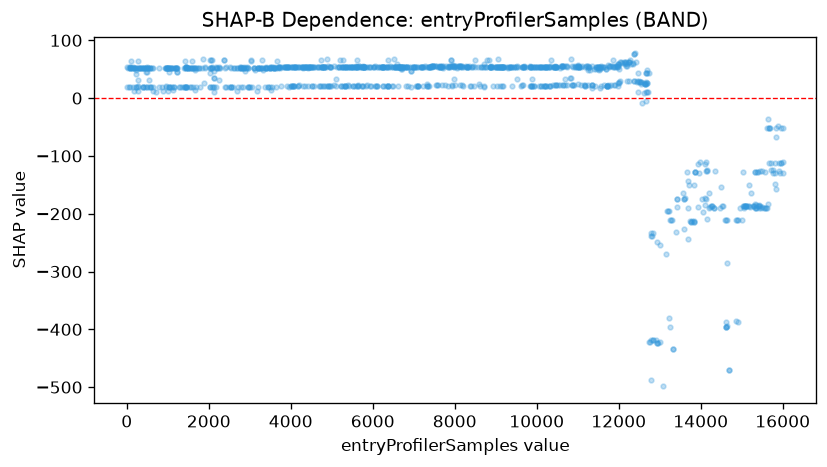

The table this chart was drawn from, first rows:
feature_value, shap_value
9.0, 53.15
14.0, 19.85
34.0, 52.65
44.0, 19.85
67.0, 52.65
79.0, 53.86
81.0, 52.65
83.0, 19.85
85.0, 54.1
87.0, 52.65
104.0, 52.65
110.0, 65
137.0, 52.65
142.0, 53.15
152.0, 19.85
164.0, 52.65
179.0, 12.19
181.0, 52.65
187.0, 52.65
200.0, 52.81
216.0, 52.65
218.0, 52.65
226.0, 19.85
232.0, 41.62
234.0, 20.01
236.0, 49.28
270.0, 19.5
272.0, 12.19
277.0, 20.36
279.0, 32.2
281.0, 65
284.0, 52.65
297.0, 52.65
309.0, 52.65
313.0, 52.65
340.0, 52.65
358.0, 52.65
364.0, 52.65
389.0, 19.85
399.0, 52.65
401.0, 19.85
403.0, 19.85
417.0, 52.65
430.0, 52.3
432.0, 52.65
447.0, 19.85
470.0, 52.65
472.0, 52.65
476.0, 45.65
489.0, 19.85
491.0, 44.99
493.0, 19.85
498.0, 53.15
502.0, 52.65
508.0, 52.65
524.0, 52.65
553.0, 32.2
555.0, 19.85
557.0, 52.65
573.0, 52.65
... 1,100 more rows
